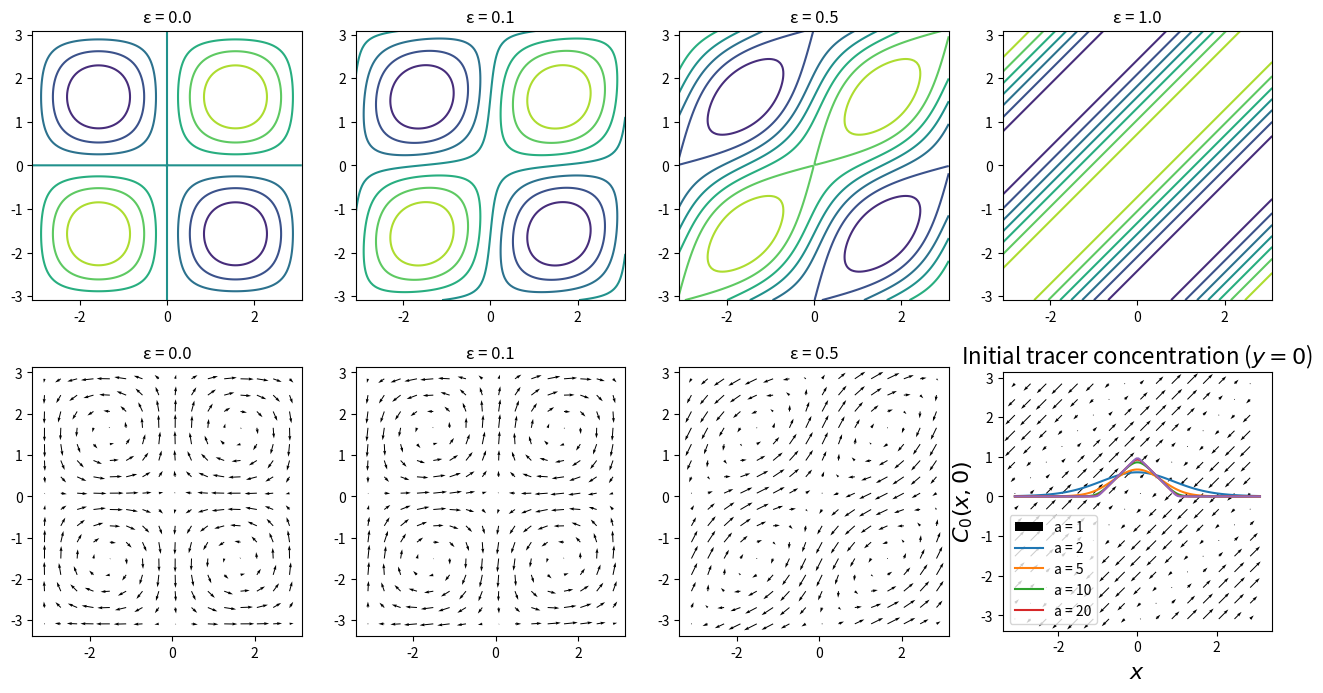

Source code (Python): (Note: this script raises an exception after producing the figure.)
# Set environment variables for best performance
%env OMP_NUM_THREADS=1
%env NUMEXPR_MAX_THREADS=1

# Minimize logging output
import logging
logging.disable(logging.DEBUG)

# Check if running on google colab
import os
using_google_colab = bool(os.getenv("COLAB_RELEASE_TAG"))

# Check for Dedalus
try:
    import dedalus.public as de
    print("Dedalus already installed :)")
except:
    print("Dedalus not installed yet.")
    if using_google_colab:
        print("Installing for Google Colab.")
        print()
        # Step 1: Install FFTW
        !apt-get install libfftw3-dev
        !apt-get install libfftw3-mpi-dev
        # Step 2: Set paths for Dedalus installation
        import os
        os.environ['MPI_INCLUDE_PATH'] = "/usr/lib/x86_64-linux-gnu/openmpi/include"
        os.environ['MPI_LIBRARY_PATH'] = "/usr/lib/x86_64-linux-gnu"
        os.environ['FFTW_INCLUDE_PATH'] = "/usr/include"
        os.environ['FFTW_LIBRARY_PATH'] = "/usr/lib/x86_64-linux-gnu"
        # Step 3: Install Dedalus using pip
        !pip3 install cython "mpi4py<4.0" numpy setuptools wheel
        !CC=mpicc pip3 install --no-cache --no-build-isolation http://github.com/dedalusproject/dedalus/zipball/v2_master/
        !pip3 install -q ipympl
        # Step 4: Check installation
        print()
        try:
            import dedalus.public as de
            print("Dedalus successfully installed :)")
        except:
            print("Error installing Dedalus :(")
            raise
    else:
        print("See website for installation instructions:")
        print("https://dedalus-project.readthedocs.io/en/latest/pages/installation.html")

# Setup interactive matplotlib
if using_google_colab:
    from google.colab import output
    output.enable_custom_widget_manager()

# import libraries
import numpy as np
import matplotlib.pyplot as plt

# four sample values of the parameter epsilon
eps1 = 0.0
eps2 = 0.1
eps3 = 0.5
eps4 = 1.0

# plot the flow field
n = 128
x,y = np.linspace(-np.pi,np.pi,n)[1:-1, None], np.linspace(-np.pi,np.pi,n)[None,1:-1]
xf,yf = x.flatten(),y.flatten()
xx,yy = np.meshgrid(xf,yf,indexing='ij')               # fine grid for contour plots
XX,YY = np.meshgrid(xf[0:n:8],yf[0:n:8],indexing='ij') # course grid for quiver plots

f = plt.figure(figsize=(16,8))

ax = f.add_subplot(2,4,1)
ax.contour(xx, yy, np.sin(xx)*np.sin(yy) + eps1*np.cos(xx)*np.cos(yy))
ax.set(aspect=1,title='ε = ' + str(eps1))

ax = f.add_subplot(2,4,2)
ax.contour(xx, yy, np.sin(xx)*np.sin(yy) + eps2*np.cos(xx)*np.cos(yy))
ax.set(aspect=1,title='ε = ' + str(eps2))

ax = f.add_subplot(2,4,3)
ax.contour(xx, yy, np.sin(xx)*np.sin(yy) + eps3*np.cos(xx)*np.cos(yy))
ax.set(aspect=1,title='ε = ' + str(eps3))

ax = f.add_subplot(2,4,4)
ax.contour(xx, yy, np.sin(xx)*np.sin(yy) + eps4*np.cos(xx)*np.cos(yy))
ax.set(aspect=1,title='ε = ' + str(eps4))

ax = f.add_subplot(2,4,5)
ax.quiver(XX, YY, -np.sin(XX)*np.cos(YY) + eps1*np.cos(XX)*np.sin(YY),np.cos(XX)*np.sin(YY) - eps1*np.sin(XX)*np.cos(YY))
ax.set(aspect=1,title='ε = ' + str(eps1))

ax = f.add_subplot(2,4,6)
ax.quiver(XX, YY, -np.sin(XX)*np.cos(YY) + eps2*np.cos(XX)*np.sin(YY),np.cos(XX)*np.sin(YY) - eps2*np.sin(XX)*np.cos(YY))
ax.set(aspect=1,title='ε = ' + str(eps2))

ax = f.add_subplot(2,4,7)
ax.quiver(XX, YY, -np.sin(XX)*np.cos(YY) + eps3*np.cos(XX)*np.sin(YY),np.cos(XX)*np.sin(YY) - eps3*np.sin(XX)*np.cos(YY))
ax.set(aspect=1,title='ε = ' + str(eps3))

ax = f.add_subplot(2,4,8)
ax.quiver(XX, YY, -np.sin(XX)*np.cos(YY) + eps4*np.cos(XX)*np.sin(YY),np.cos(XX)*np.sin(YY) - eps4*np.sin(XX)*np.cos(YY))
ax.set(aspect=1,title='ε = ' + str(eps4))

# resolution, x-axis, and legend for plots
n = 128
x = np.linspace(-np.pi,np.pi,n)[1:-1, None].flatten()
legend = []

# plot initial concentration values C_0 for a range of a-values
for a in [1,2,5,10,20]:
    C = np.log( 1 + np.cosh(a)**2 / np.cosh(a*x)**2 )/(2*a)
    plt.plot(x,C)
    legend.append('a = ' + str(a))

plt.title(r'Initial tracer concentration ($y = 0$)',fontsize=16)
plt.xlabel(r'$x$',fontsize=16)
plt.ylabel(r'$C_0(x,0)$',fontsize=16)
plt.legend(legend)

from dedalus import public as de
from dedalus.extras import flow_tools
import time
import logging
logger = logging.getLogger(__name__)

# Parameters
L = np.pi   # 2*L = length of domain
nx = 64     # number of gridpoints
K = 0.01    # diffusivity
eps = 0.   # controls shape of velocity field
dtype = np.float64

# Create bases and domain
#coords = de.CartesianCoordinates('x', 'y')
#dist = de.Distributor(coords, dtype=dtype)
#x_basis = de.Fourier(x, nx, bounds=(-L,L), dtype=dtype)
#y_basis = de.Fourier(coords['y'], size=nx, bounds=(-L,L), dtype=dtype)
x_basis = de.Fourier('x', nx, interval=(-L,L))
y_basis = de.Fourier('y', nx, interval=(-L,L))

domain = de.Domain([x_basis,y_basis], grid_dtype=dtype)


# Formulate the initial value problem
problem = de.IVP(domain, variables=['C','Cx','Cy'])

# Set parameters (diffusivity)
problem.parameters['K'] = K
problem.parameters['eps'] = eps

# Set velocity field
problem.substitutions['u'] = '-sin(x)*cos(y) + eps*cos(x)*sin(y)'
problem.substitutions['v'] = ' cos(x)*sin(y) - eps*sin(x)*cos(y)'

# equations
problem.add_equation("dt(C) - K*dx(Cx) - K*dy(Cy) = -u*Cx - v*Cy")
problem.add_equation("Cx - dx(C) = 0")
problem.add_equation("Cy - dy(C) = 0")

# Build solver
solver = problem.build_solver(de.timesteppers.RK222)
logger.info('Solver built')

# timesteps
T  = 10
dt = 1/500

# Integration parameters
solver.stop_sim_time = T
solver.stop_wall_time = 30 * 60.
solver.stop_iteration = np.inf

# Get the bases from the object "domain" and the state variables from the object "solver"
x, y = domain.grid(0), domain.grid(1)
C = solver.state['C']
Cx = solver.state['Cx']
Cy = solver.state['Cy']

# set initial condition
a = 20
C['g'] = np.log(1 + np.cosh(a)**2/np.cosh(a*np.sqrt(x**2+y**2))**2) / (2*a)
C.differentiate(0, out=Cx)
C.differentiate(1, out=Cy)

# plot initial condition and flow streamlines
C.set_scales(1, keep_data=True)
xx,yy = np.meshgrid(x,y,indexing='ij')
f = plt.figure(figsize=(10,5))
ax = f.add_subplot(1,2,1)
ax.pcolormesh(xx, yy, C['g'])
ax.set(aspect=1,title='Initial concentration C(t = 0)',xlabel='x',ylabel='y')
ax = f.add_subplot(1,2,2)
ax.contour(xx, yy, np.sin(xx)*np.sin(yy) + eps*np.cos(xx)*np.cos(yy))
ax.set(aspect=1,title='Streamfunction ψ(x,y) : ε = ' + str(eps))

# Store data for final plot
C.set_scales(1, keep_data=True)
C_list = [np.copy(C['g'])]
t_list = [solver.sim_time]

# Main loop
while solver.ok:
    solver.step(dt)
    if solver.iteration % 50 == 0:
        C.set_scales(1, keep_data=True)
        C_list.append(np.copy(C['g']))
        t_list.append(solver.sim_time)
    if solver.iteration % 500 == 0:
        logger.info('Iteration: %i, Time: %e, dt: %e' %(solver.iteration, solver.sim_time, dt))

# Make plot of C
f = plt.figure(figsize=(16,4))
print(len(C_list))

for i in range(4):
    ax = f.add_subplot(1,4,i+1)
    ax.pcolormesh(xx, yy, C_list[i*32])
    ax.set(aspect=1,title='t = ' + str(round(t_list[i*32],1)),xlabel='x',ylabel='y')

# plot average of C as a function of time
Cavg_list = np.sum(np.sum(C_list[0]))/nx**2

for i in range(len(C_list)):
    Cavg_list = np.append(Cavg_list,np.sum(np.sum(C_list[i]))/nx**2)

# Make plot of C average
t_plot = np.linspace(0,T,len(Cavg_list))
plt.plot(t_plot,Cavg_list)
plt.ylim(0,.1)

# plot variance of C as a function of time
Cvar_list = np.sum(np.sum(C_list[0]**2))

for i in range(len(C_list)):
    Cvar_list = np.append(Cvar_list,np.sum(np.sum(C_list[i]**2)))

# Make plot of C
t_plot = np.linspace(0,T,len(Cvar_list))
plt.plot(t_plot,Cvar_list)